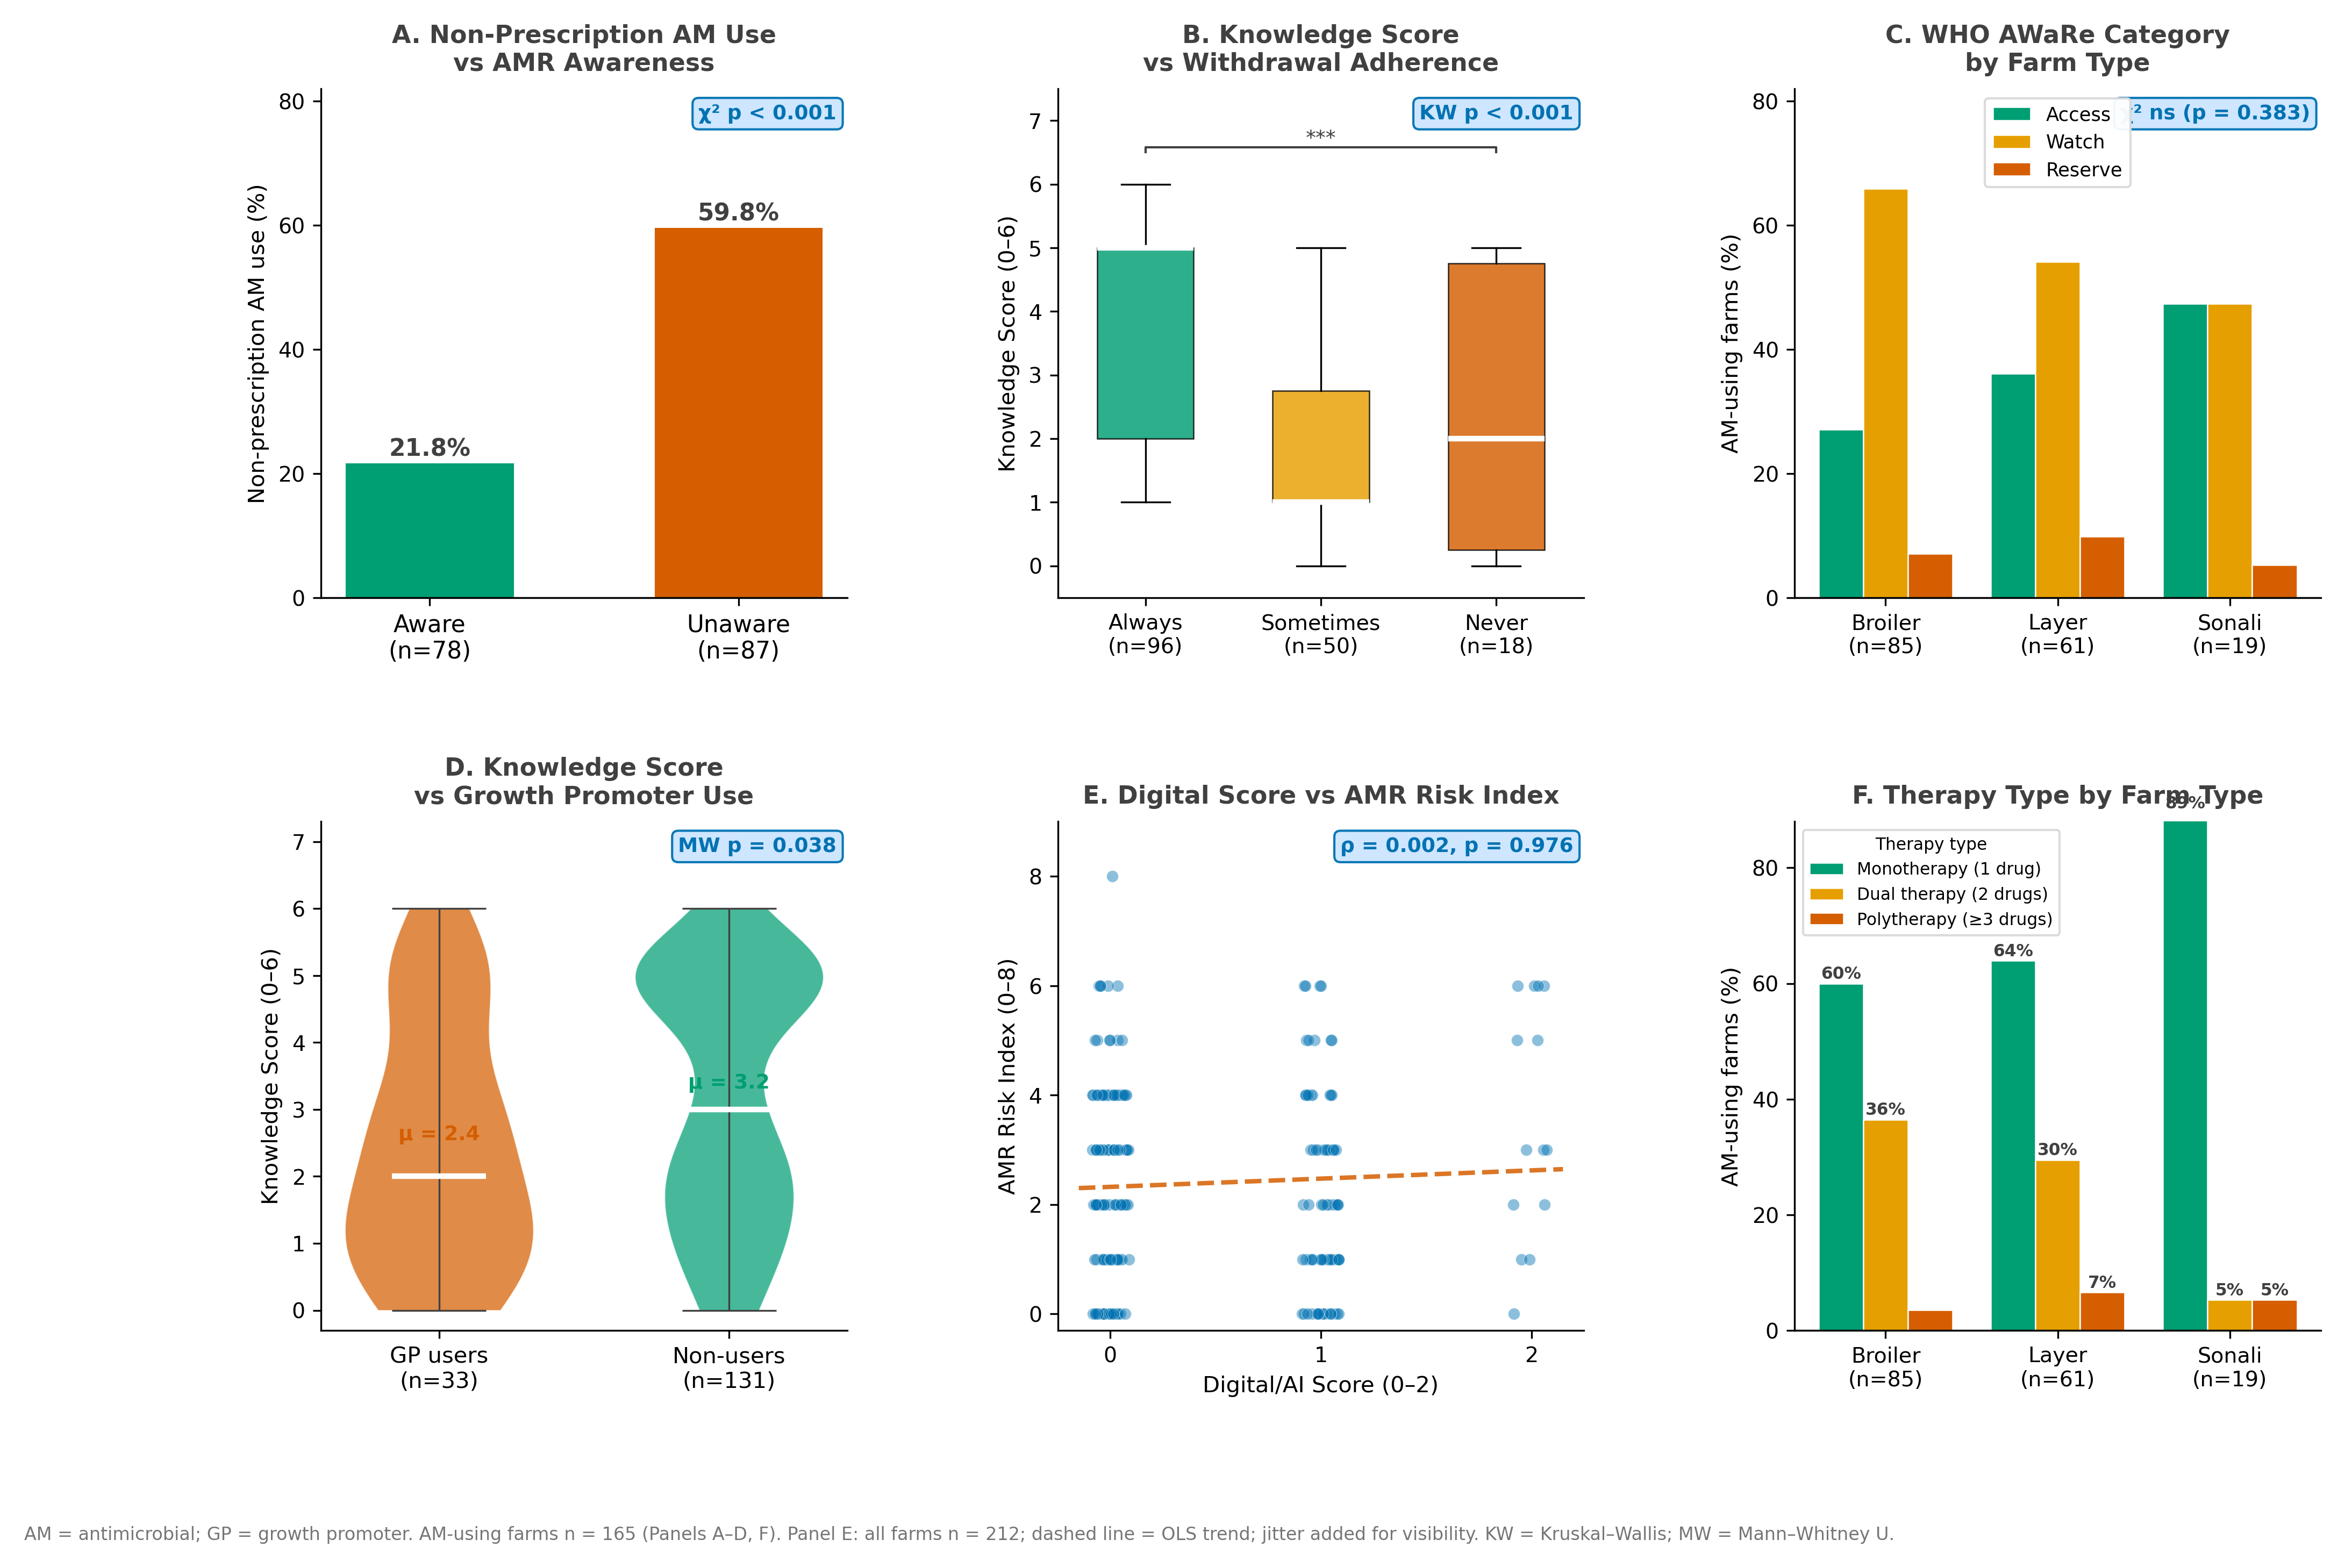

This chart was generated by the following Python code:
"""
Figure 5 — AMR-Focused Bivariate Analysis
Preventive Veterinary Medicine (Elsevier) — journal-compliant output

Journal requirements applied:
  - No figure title on figure (caption only)
  - PNG, 300 dpi, 16×10 in = 4800×3000 px ✓
  - Wong (2011) colorblind-safe palette
  - Output: Figure_5.png

CAPTION (use in manuscript):
  Fig. 5. Bivariate associations between antimicrobial use (AMU) risk behaviours and
  knowledge or awareness indicators among antimicrobial-using poultry farms. (A) Prevalence
  of non-prescription antimicrobial use by AMR awareness status (Chi-squared test).
  (B) Knowledge Score distribution by withdrawal period adherence (Kruskal–Wallis test with
  Dunn post-hoc; *** adjusted p < 0.05 after Bonferroni correction). (C) WHO AWaRe antibiotic
  category distribution by farm type (Chi-squared; ns = not significant). (D) Knowledge Score
  distribution by growth promoter (GP) use status (Mann–Whitney U test). (E) Scatter plot of
  Digital Score versus AMR Risk Index with ordinary least-squares trend line; jitter added for
  visibility (Spearman ρ). (F) Antimicrobial therapy type (number of drugs) by farm type.
  AM-using farms only (n = 165) for Panels A–D and F. KW = Kruskal–Wallis; MW = Mann–Whitney U.
"""

import pandas as pd
import numpy as np
import matplotlib
matplotlib.use('Agg')
import matplotlib.pyplot as plt
import matplotlib.gridspec as gridspec
from scipy import stats
import warnings
warnings.filterwarnings('ignore')

EXCEL_FILE = 'CP_AMR_Master_File_V13.xlsx'
OUTPUT     = 'Figure_5.png'

# Wong (2011) colorblind-safe palette
COLORS = {
    'blue'       : '#0072B2',
    'sky_blue'   : '#56B4E9',
    'orange'     : '#E69F00',
    'vermillion' : '#D55E00',
    'green'      : '#009E73',
    'yellow'     : '#F0E442',
    'pink'       : '#CC79A7',
    'black'      : '#000000',
    'gray_dark'  : '#404040',
    'gray_mid'   : '#767676',
    'gray_light' : '#D9D9D9',
}

plt.rcParams.update({
    'font.family'       : 'DejaVu Sans',
    'font.size'         : 10,
    'axes.spines.top'   : False,
    'axes.spines.right' : False,
    'axes.linewidth'    : 0.8,
    'savefig.dpi'       : 300,
    'savefig.bbox'      : 'tight',
    'savefig.pad_inches': 0.15,
})

# ── LOAD ──
df = pd.read_excel(EXCEL_FILE, sheet_name='1_Master_Data', header=1)
df = df.dropna(subset=['Unique_ID'])
for col in df.columns:
    df[col] = pd.to_numeric(df[col], errors='coerce')

N  = len(df)
AM = df[df['AM_use_binary'] == 0].copy()

# ── COMPUTE STATS ──
heard_yes = AM[AM['Heard_of_AMR'] == 0]
heard_no  = AM[AM['Heard_of_AMR'] == 1]

def norx_pct(sub):
    d = sub['AM_Without_Rx'].dropna(); d = d[d != 99]
    return (d == 0).sum() / len(d) * 100 if len(d) > 0 else 0.0

norx_aware   = norx_pct(heard_yes)
norx_unaware = norx_pct(heard_no)
am_valid = AM[AM['AM_Without_Rx'] != 99].copy()
ct_heard = pd.crosstab(am_valid['Heard_of_AMR'], am_valid['AM_Without_Rx'])
_, p_norx_heard, _, _ = stats.chi2_contingency(ct_heard)
p_norx_str = '< 0.001' if p_norx_heard < 0.001 else f'= {p_norx_heard:.3f}'

am_wd = AM[AM['Withdrawal_Practice'] != 99].copy()
wd_always    = am_wd[am_wd['Withdrawal_Practice'] == 0]['Knowledge_Score'].dropna()
wd_sometimes = am_wd[am_wd['Withdrawal_Practice'] == 1]['Knowledge_Score'].dropna()
wd_never     = am_wd[am_wd['Withdrawal_Practice'] == 2]['Knowledge_Score'].dropna()
kw_stat, kw_p = stats.kruskal(wd_always, wd_sometimes, wd_never)
p_wd_str = '< 0.001' if kw_p < 0.001 else f'= {kw_p:.3f}'

am_gp = AM[AM['AM_Growth_Promoter'] != 99].copy()
gp_users = am_gp[am_gp['AM_Growth_Promoter'] == 0]['Knowledge_Score'].dropna()
gp_non   = am_gp[am_gp['AM_Growth_Promoter'] == 1]['Knowledge_Score'].dropna()
_, p_gp  = stats.mannwhitneyu(gp_users, gp_non, alternative='two-sided')
p_gp_str = '< 0.001' if p_gp < 0.001 else f'= {p_gp:.3f}'

paired_dig = df[['Digital_Score', 'AMR_Risk_Index']].dropna()
rho_dig, p_dig = stats.spearmanr(paired_dig['Digital_Score'], paired_dig['AMR_Risk_Index'])
p_dig_str = '< 0.001' if p_dig < 0.001 else f'= {p_dig:.3f}'

# ── FIGURE ──
fig = plt.figure(figsize=(16, 10))
gs_ = gridspec.GridSpec(2, 3, figure=fig, hspace=0.44, wspace=0.40)
ax1 = fig.add_subplot(gs_[0, 0])
ax2 = fig.add_subplot(gs_[0, 1])
ax3 = fig.add_subplot(gs_[0, 2])
ax4 = fig.add_subplot(gs_[1, 0])
ax5 = fig.add_subplot(gs_[1, 1])
ax6 = fig.add_subplot(gs_[1, 2])

def p_badge(ax, text):
    ax.text(0.98, 0.97, text, transform=ax.transAxes, ha='right', va='top',
            fontsize=9, color=COLORS['blue'], fontweight='bold',
            bbox=dict(boxstyle='round,pad=0.3', facecolor='#CCE5FF',
                      edgecolor=COLORS['blue'], linewidth=1, alpha=0.95))

# ── PANEL A ──
bars_a = ax1.bar(
    [f'Aware\n(n={len(heard_yes)})', f'Unaware\n(n={len(heard_no)})'],
    [norx_aware, norx_unaware],
    color=[COLORS['green'], COLORS['vermillion']],
    edgecolor='white', lw=0.7, width=0.55,
)
for bar, val in zip(bars_a, [norx_aware, norx_unaware]):
    ax1.text(bar.get_x() + bar.get_width() / 2, val + 1, f'{val:.1f}%',
             ha='center', fontsize=10.5, fontweight='bold', color=COLORS['gray_dark'])
ax1.set_ylabel('Non-prescription AM use (%)', fontsize=10)
ax1.set_ylim(0, 82); ax1.set_yticks(range(0, 81, 20))
ax1.tick_params(axis='x', labelsize=10.5); ax1.tick_params(axis='y', labelsize=9.5)
ax1.set_title('A. Non-Prescription AM Use\nvs AMR Awareness',
              fontsize=11, fontweight='bold', color=COLORS['gray_dark'], pad=8)
ax1.axhline(y=0, color=COLORS['gray_dark'], lw=0.8)
p_badge(ax1, f'χ² p {p_norx_str}')

# ── PANEL B ──
bp = ax2.boxplot(
    [wd_always, wd_sometimes, wd_never],
    labels=[f'Always\n(n={len(wd_always)})', f'Sometimes\n(n={len(wd_sometimes)})', f'Never\n(n={len(wd_never)})'],
    patch_artist=True, widths=0.55,
    medianprops=dict(color='white', lw=2.5),
    flierprops=dict(marker='o', markersize=4, alpha=0.45, markeredgecolor='none'),
    boxprops=dict(lw=0.6), whiskerprops=dict(lw=0.8), capprops=dict(lw=0.8),
)
for patch, col in zip(bp['boxes'], [COLORS['green'], COLORS['orange'], COLORS['vermillion']]):
    patch.set_facecolor(col); patch.set_alpha(0.82)
ax2.set_ylabel('Knowledge Score (0–6)', fontsize=10)
ax2.set_ylim(-0.5, 7.5)
ax2.tick_params(axis='x', labelsize=9.5); ax2.tick_params(axis='y', labelsize=9.5)
ax2.set_title('B. Knowledge Score\nvs Withdrawal Adherence',
              fontsize=11, fontweight='bold', color=COLORS['gray_dark'], pad=8)
p_badge(ax2, f'KW p {p_wd_str}')
_, p_a_n = stats.mannwhitneyu(wd_always, wd_never, alternative='two-sided')
if p_a_n * 3 < 0.05:
    ax2.plot([1, 1, 3, 3], [6.5, 6.58, 6.58, 6.5], lw=1, color=COLORS['gray_dark'])
    ax2.text(2, 6.62, '***', ha='center', fontsize=9, color=COLORS['gray_dark'])

# ── PANEL C ──
ft_am_groups = [AM[AM['Farm_Type'] == ft] for ft in [0, 1, 2]]
x_c, bw_c = np.arange(3), 0.26
ft_lc = [f'Broiler\n(n={len(ft_am_groups[0])})',
         f'Layer\n(n={len(ft_am_groups[1])})',
         f'Sonali\n(n={len(ft_am_groups[2])})']
aware_pal = [(0, 'Access', COLORS['green']),
             (1, 'Watch',  COLORS['orange']),
             (2, 'Reserve',COLORS['vermillion'])]
for fi, (code, lbl, col) in enumerate(aware_pal):
    vals = []
    for g in ft_am_groups:
        d = g['AWaRE_Category'].dropna(); d = d[d != 99]
        vals.append((d == code).sum() / max(len(d), 1) * 100)
    ax3.bar(x_c + fi*bw_c - bw_c, vals, bw_c, label=lbl, color=col, edgecolor='white', lw=0.6)
ax3.set_xticks(x_c); ax3.set_xticklabels(ft_lc, fontsize=9.5)
ax3.set_ylabel('AM-using farms (%)', fontsize=10)
ax3.set_ylim(0, 82); ax3.set_yticks(range(0, 81, 20))
ax3.tick_params(axis='y', labelsize=9.5)
ax3.axhline(y=0, color=COLORS['gray_dark'], lw=0.8)
ax3.legend(loc='upper center', fontsize=8.5, framealpha=0.95, edgecolor=COLORS['gray_light'])
ax3.set_title('C. WHO AWaRe Category\nby Farm Type',
              fontsize=11, fontweight='bold', color=COLORS['gray_dark'], pad=8)
p_badge(ax3, 'χ² ns (p = 0.383)')

# ── PANEL D ──
vp = ax4.violinplot([gp_users, gp_non], positions=[1, 2], widths=0.65,
                    showmedians=True, showextrema=True)
for pc, col in zip(vp['bodies'], [COLORS['vermillion'], COLORS['green']]):
    pc.set_facecolor(col); pc.set_alpha(0.72)
    pc.set_edgecolor('white'); pc.set_linewidth(0.5)
vp['cmedians'].set_color('white'); vp['cmedians'].set_linewidth(2.5)
for part in ['cbars', 'cmins', 'cmaxes']:
    vp[part].set_color(COLORS['gray_dark']); vp[part].set_linewidth(0.8)
ax4.set_xticks([1, 2])
ax4.set_xticklabels([f'GP users\n(n={len(gp_users)})', f'Non-users\n(n={len(gp_non)})'], fontsize=10)
ax4.set_ylabel('Knowledge Score (0–6)', fontsize=10)
ax4.set_ylim(-0.3, 7.3)
ax4.tick_params(axis='y', labelsize=9.5)
ax4.set_title('D. Knowledge Score\nvs Growth Promoter Use',
              fontsize=11, fontweight='bold', color=COLORS['gray_dark'], pad=8)
p_badge(ax4, f'MW p {p_gp_str}')
for xpos, data, col in [(1, gp_users, COLORS['vermillion']), (2, gp_non, COLORS['green'])]:
    ax4.text(xpos, data.mean() + 0.12, f'μ = {data.mean():.1f}',
             ha='center', fontsize=9, color=col, fontweight='bold')

# ── PANEL E ──
rng = np.random.default_rng(42)
jitter = rng.uniform(-0.09, 0.09, len(paired_dig))
ax5.scatter(paired_dig['Digital_Score'] + jitter, paired_dig['AMR_Risk_Index'],
            alpha=0.45, s=28, color=COLORS['blue'], edgecolors='white', lw=0.3)
z  = np.polyfit(paired_dig['Digital_Score'], paired_dig['AMR_Risk_Index'], 1)
xr = np.linspace(-0.15, 2.15, 50)
ax5.plot(xr, np.poly1d(z)(xr), color=COLORS['vermillion'], lw=2, linestyle='--', alpha=0.85)
ax5.set_xlabel('Digital/AI Score (0–2)', fontsize=10)
ax5.set_ylabel('AMR Risk Index (0–8)', fontsize=10)
ax5.set_xlim(-0.25, 2.25); ax5.set_ylim(-0.3, 9); ax5.set_xticks([0, 1, 2])
ax5.tick_params(labelsize=9.5)
ax5.set_title('E. Digital Score vs AMR Risk Index',
              fontsize=11, fontweight='bold', color=COLORS['gray_dark'], pad=8)
p_badge(ax5, f'ρ = {rho_dig:.3f}, p {p_dig_str}')

# ── PANEL F ──
x_f, bw_f = np.arange(3), 0.26
ft_lf = [f'Broiler\n(n={len(AM[AM["Farm_Type"]==0])})',
         f'Layer\n(n={len(AM[AM["Farm_Type"]==1])})',
         f'Sonali\n(n={len(AM[AM["Farm_Type"]==2])})']
therapy = [
    (lambda s: s == 1, 'Monotherapy (1 drug)',   COLORS['green']),
    (lambda s: s == 2, 'Dual therapy (2 drugs)',  COLORS['orange']),
    (lambda s: s >= 3, 'Polytherapy (≥3 drugs)',  COLORS['vermillion']),
]
for fi, (fn, lbl, col) in enumerate(therapy):
    vals = []
    for ft in [0, 1, 2]:
        sub = AM[AM['Farm_Type'] == ft]['Number_of_AM'].dropna(); sub = sub[sub != 99]
        vals.append(fn(sub).sum() / max(len(sub), 1) * 100)
    ax6.bar(x_f + fi*bw_f - bw_f, vals, bw_f, label=lbl, color=col, edgecolor='white', lw=0.6)
for fi, (fn, _, _) in enumerate(therapy):
    for xi, ft in enumerate([0, 1, 2]):
        sub = AM[AM['Farm_Type'] == ft]['Number_of_AM'].dropna(); sub = sub[sub != 99]
        val = fn(sub).sum() / max(len(sub), 1) * 100
        if val >= 5:
            ax6.text(xi + fi*bw_f - bw_f, val + 0.8, f'{val:.0f}%',
                     ha='center', fontsize=7.5, color=COLORS['gray_dark'], fontweight='bold')
ax6.set_xticks(x_f); ax6.set_xticklabels(ft_lf, fontsize=9.5)
ax6.set_ylabel('AM-using farms (%)', fontsize=10)
ax6.set_ylim(0, 88); ax6.set_yticks(range(0, 81, 20))
ax6.tick_params(axis='y', labelsize=9.5)
ax6.axhline(y=0, color=COLORS['gray_dark'], lw=0.8)
ax6.legend(loc='upper left', fontsize=7.5, framealpha=0.95,
           edgecolor=COLORS['gray_light'], title='Therapy type', title_fontsize=7.5)
ax6.set_title('F. Therapy Type by Farm Type',
              fontsize=11, fontweight='bold', color=COLORS['gray_dark'], pad=8)

fig.text(
    0.01, -0.02,
    f'AM = antimicrobial; GP = growth promoter. AM-using farms n = {len(AM)} (Panels A–D, F). '
    'Panel E: all farms n = 212; dashed line = OLS trend; jitter added for visibility. '
    'KW = Kruskal–Wallis; MW = Mann–Whitney U.',
    fontsize=8, color=COLORS['gray_mid'],
)

plt.savefig(OUTPUT, dpi=300, format='png')
plt.close()
print(f'✓ Saved: {OUTPUT}')
